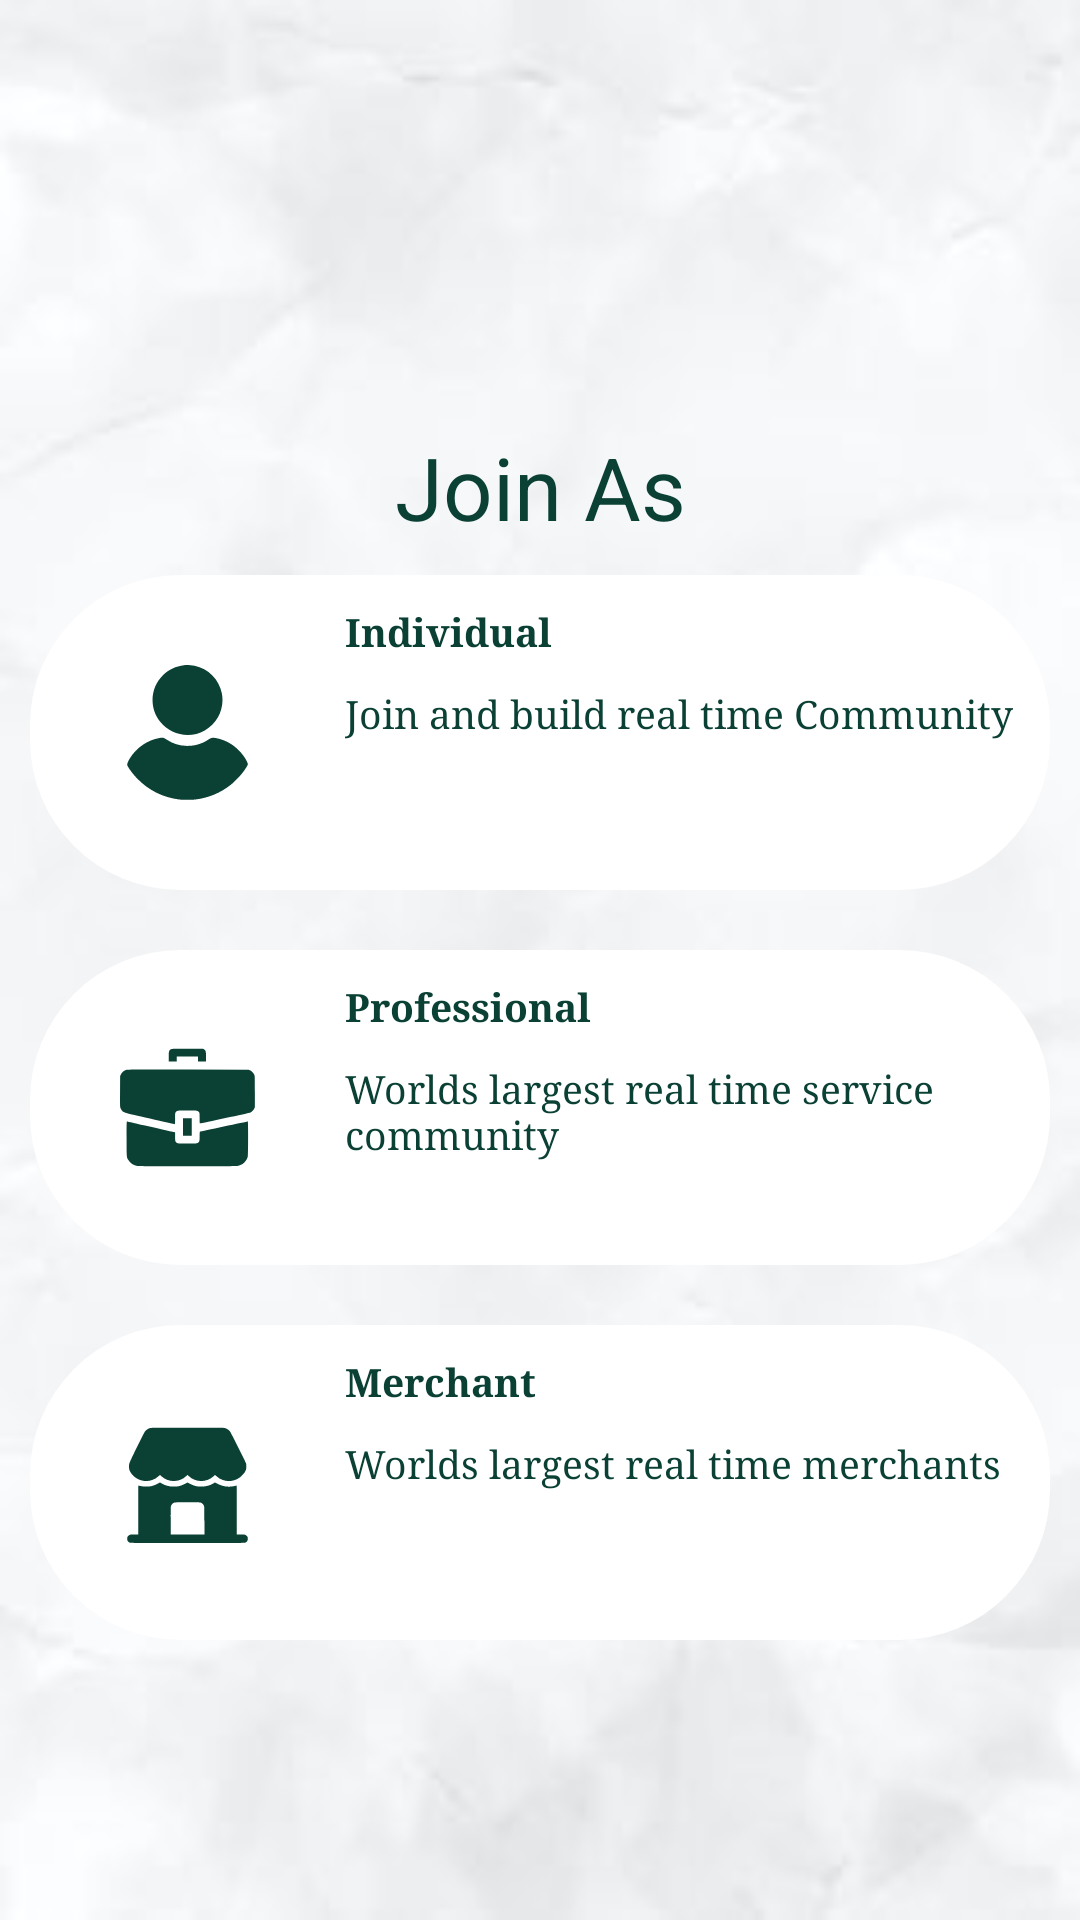

The Android layout XML behind this screen, and the referenced resources:
<!-- AndroidManifest.xml: application theme Theme.Project -->
<!-- res/layout/activity_main.xml -->
<?xml version="1.0" encoding="utf-8"?>
<LinearLayout
    xmlns:android="http://schemas.android.com/apk/res/android"
    xmlns:app="http://schemas.android.com/apk/res-auto"
    xmlns:tools="http://schemas.android.com/tools"
    android:layout_width="match_parent"
    android:layout_height="match_parent"
     android:background="@drawable/bg"
    android:orientation="vertical"
    android:gravity="center"
    tools:context=".MainActivity">
    <TextView
        android:layout_width="match_parent"
        android:layout_height="wrap_content"
        android:text="@string/welcome"
        android:gravity="center"
        android:textSize="@dimen/textSize"
        android:textColor="@color/background"
        android:layout_marginTop="60dp"
        />

    <LinearLayout
        android:id="@+id/individual"
        android:layout_width="match_parent"
        android:layout_height="wrap_content"
        android:orientation="horizontal"
        android:layout_margin="10dp"
        android:background="@drawable/linear">
        <ImageView
            android:layout_width="wrap_content"
            android:layout_height="wrap_content"
            android:src="@drawable/ic_user__1_"
            android:layout_margin="30dp"
            app:tint="@color/background"
            />

        <LinearLayout

            android:layout_width="match_parent"
            android:layout_height="match_parent"
            android:orientation="vertical"

            >
            <TextView
                android:layout_width="wrap_content"
                android:layout_height="wrap_content"
                android:text="@string/tittle"
                android:textColor="@color/background"
                android:paddingTop="10dp"
                android:textStyle="bold"
                android:textSize="13sp"
                android:typeface="serif"
                />
            <TextView
                android:layout_width="wrap_content"
                android:layout_height="wrap_content"
                android:text="@string/tittle1"
                android:textColor="@color/background"
                android:paddingTop="10dp"
                android:paddingRight="3dp"
                android:textSize="13sp"
                android:typeface="serif"
                />



        </LinearLayout>

    </LinearLayout>


    <LinearLayout
        android:id="@+id/Professional"
        android:layout_width="match_parent"
        android:layout_height="wrap_content"
        android:orientation="horizontal"
        android:layout_margin="10dp"
        android:background="@drawable/linear">
        <ImageView
            android:layout_width="wrap_content"
            android:layout_height="wrap_content"
            android:src="@drawable/ic_briefcase_1"
            android:layout_margin="30dp"
            app:tint="@color/background"
            />

        <LinearLayout
            android:layout_width="match_parent"
            android:layout_height="match_parent"
            android:orientation="vertical"

            >
            <TextView
                android:layout_width="wrap_content"
                android:layout_height="wrap_content"
                android:text="@string/tittle2"
                android:textColor="@color/background"
                android:paddingTop="10dp"
                android:textStyle="bold"
                android:textSize="13sp"
                android:typeface="serif"
                />
            <TextView
                android:layout_width="wrap_content"
                android:layout_height="wrap_content"
                android:text="@string/tittle3"
                android:textColor="@color/background"
                android:paddingTop="10dp"
                android:paddingRight="3dp"
                android:textSize="13sp"
                android:typeface="serif"
                />



        </LinearLayout>

    </LinearLayout>

    <LinearLayout
        android:id="@+id/Merchant"
        android:layout_width="match_parent"
        android:layout_height="wrap_content"
        android:orientation="horizontal"
        android:layout_margin="10dp"
        android:background="@drawable/linear">
        <ImageView
            android:layout_width="wrap_content"
            android:layout_height="wrap_content"
            android:src="@drawable/ic_store"
            android:layout_margin="30dp"
            app:tint="@color/background"
            />

        <LinearLayout
            android:layout_width="match_parent"
            android:layout_height="match_parent"
            android:orientation="vertical"

            >

            <TextView
                android:layout_width="wrap_content"
                android:layout_height="wrap_content"
                android:paddingTop="10dp"
                android:text="@string/tittle4"
                android:textColor="@color/background"
                android:textSize="13sp"
                android:textStyle="bold"
                android:typeface="serif" />
            <TextView
                android:layout_width="wrap_content"
                android:layout_height="wrap_content"
                android:text="@string/tittle5"
                android:textColor="@color/background"
                android:paddingTop="10dp"
                android:paddingRight="3dp"
                android:textSize="13sp"
                android:typeface="serif"
                />



        </LinearLayout>

    </LinearLayout>





</LinearLayout>
<!-- resources referenced by this layout -->
<resources>
  <color name="background">#0B4134</color>
  <dimen name="textSize">29sp</dimen>
  <!-- drawable ic_user__1_ (drawable) -->
  <vector android:height="45dp" android:viewportHeight="512"
      android:viewportWidth="512" android:width="45dp" xmlns:android="http://schemas.android.com/apk/res/android">
      <path android:fillColor="#000000"
          android:pathData="M243,0.6c-31.8,4.1 -57.3,16.1 -79.3,37.3 -48.7,46.9 -53.9,123 -12.1,176.7 40.1,51.6 113.5,66.2 169.9,33.7 49.8,-28.7 75.5,-84.5 64.9,-140.6 -9.9,-51.9 -51.7,-94.1 -103.7,-104.8 -9.9,-2 -31.8,-3.3 -39.7,-2.3z" android:strokeColor="#00000000"/>
      <path android:fillColor="#000000"
          android:pathData="M149,277c-44.3,7.8 -84.9,35.3 -110.2,74.6 -5.3,8.3 -11.8,22.4 -11.8,25.7 0,6.6 19,33.4 37,52.1 43.9,45.7 98.1,72.9 160.5,80.7 13,1.7 49.2,1.6 62,-0 50.6,-6.5 95.6,-25.4 134.5,-56.5 12.1,-9.6 35.8,-34.1 45.2,-46.6 10.5,-14.1 18.8,-27.5 18.8,-30.6 0,-3 -5.6,-15.3 -10.5,-22.9 -17.1,-26.7 -40.9,-48.5 -67.6,-61.8 -19.5,-9.7 -43.8,-16.4 -56.1,-15.5 -4.2,0.3 -7,1.3 -11,3.8 -14.4,9.1 -19,11.6 -27,15.1 -19.9,8.7 -40.2,12.5 -61.8,11.6 -27.6,-1.1 -50.8,-8.5 -73.9,-23.7 -5,-3.3 -10.3,-6.2 -11.8,-6.6 -1.6,-0.3 -3.5,-0.7 -4.3,-0.9 -0.8,-0.2 -6.2,0.5 -12,1.5z" android:strokeColor="#00000000"/>
  </vector>
  <!-- drawable linear (drawable) -->
  <?xml version="1.0" encoding="utf-8"?>
  <shape
      xmlns:android="http://schemas.android.com/apk/res/android">
      >
  
  
  
      <solid
          android:color="@color/white"
          />
      <corners
          android:radius="50dp"
          />
  
  </shape>
  <string name="tittle">Individual</string>
  <string name="tittle1">Join and build real time Community</string>
  <string name="tittle2">Professional</string>
  <string name="tittle3">Worlds largest real time service community</string>
  <string name="tittle4">Merchant</string>
  <string name="tittle5">Worlds largest real time merchants </string>
  <string name="welcome">Join As</string>
  <style name="Theme.Project" parent="Theme.MaterialComponents.DayNight.DarkActionBar">
          
          <item name="colorPrimary">@color/background1</item>
          <item name="colorPrimaryVariant">@color/background</item>
          <item name="colorOnPrimary">@color/white</item>
          
          <item name="colorSecondary">@color/teal_200</item>
          <item name="colorSecondaryVariant">@color/teal_700</item>
          <item name="colorOnSecondary">@color/black</item>
          
          <item name="android:statusBarColor" tools:targetApi="l">?attr/colorPrimaryVariant</item>
          
      </style>
  <color name="white">#FFFFFFFF</color>
  <color name="background1">#61B3AA</color>
  <color name="teal_200">#FF03DAC5</color>
  <color name="teal_700">#FF018786</color>
  <color name="black">#FF000000</color>
</resources>
